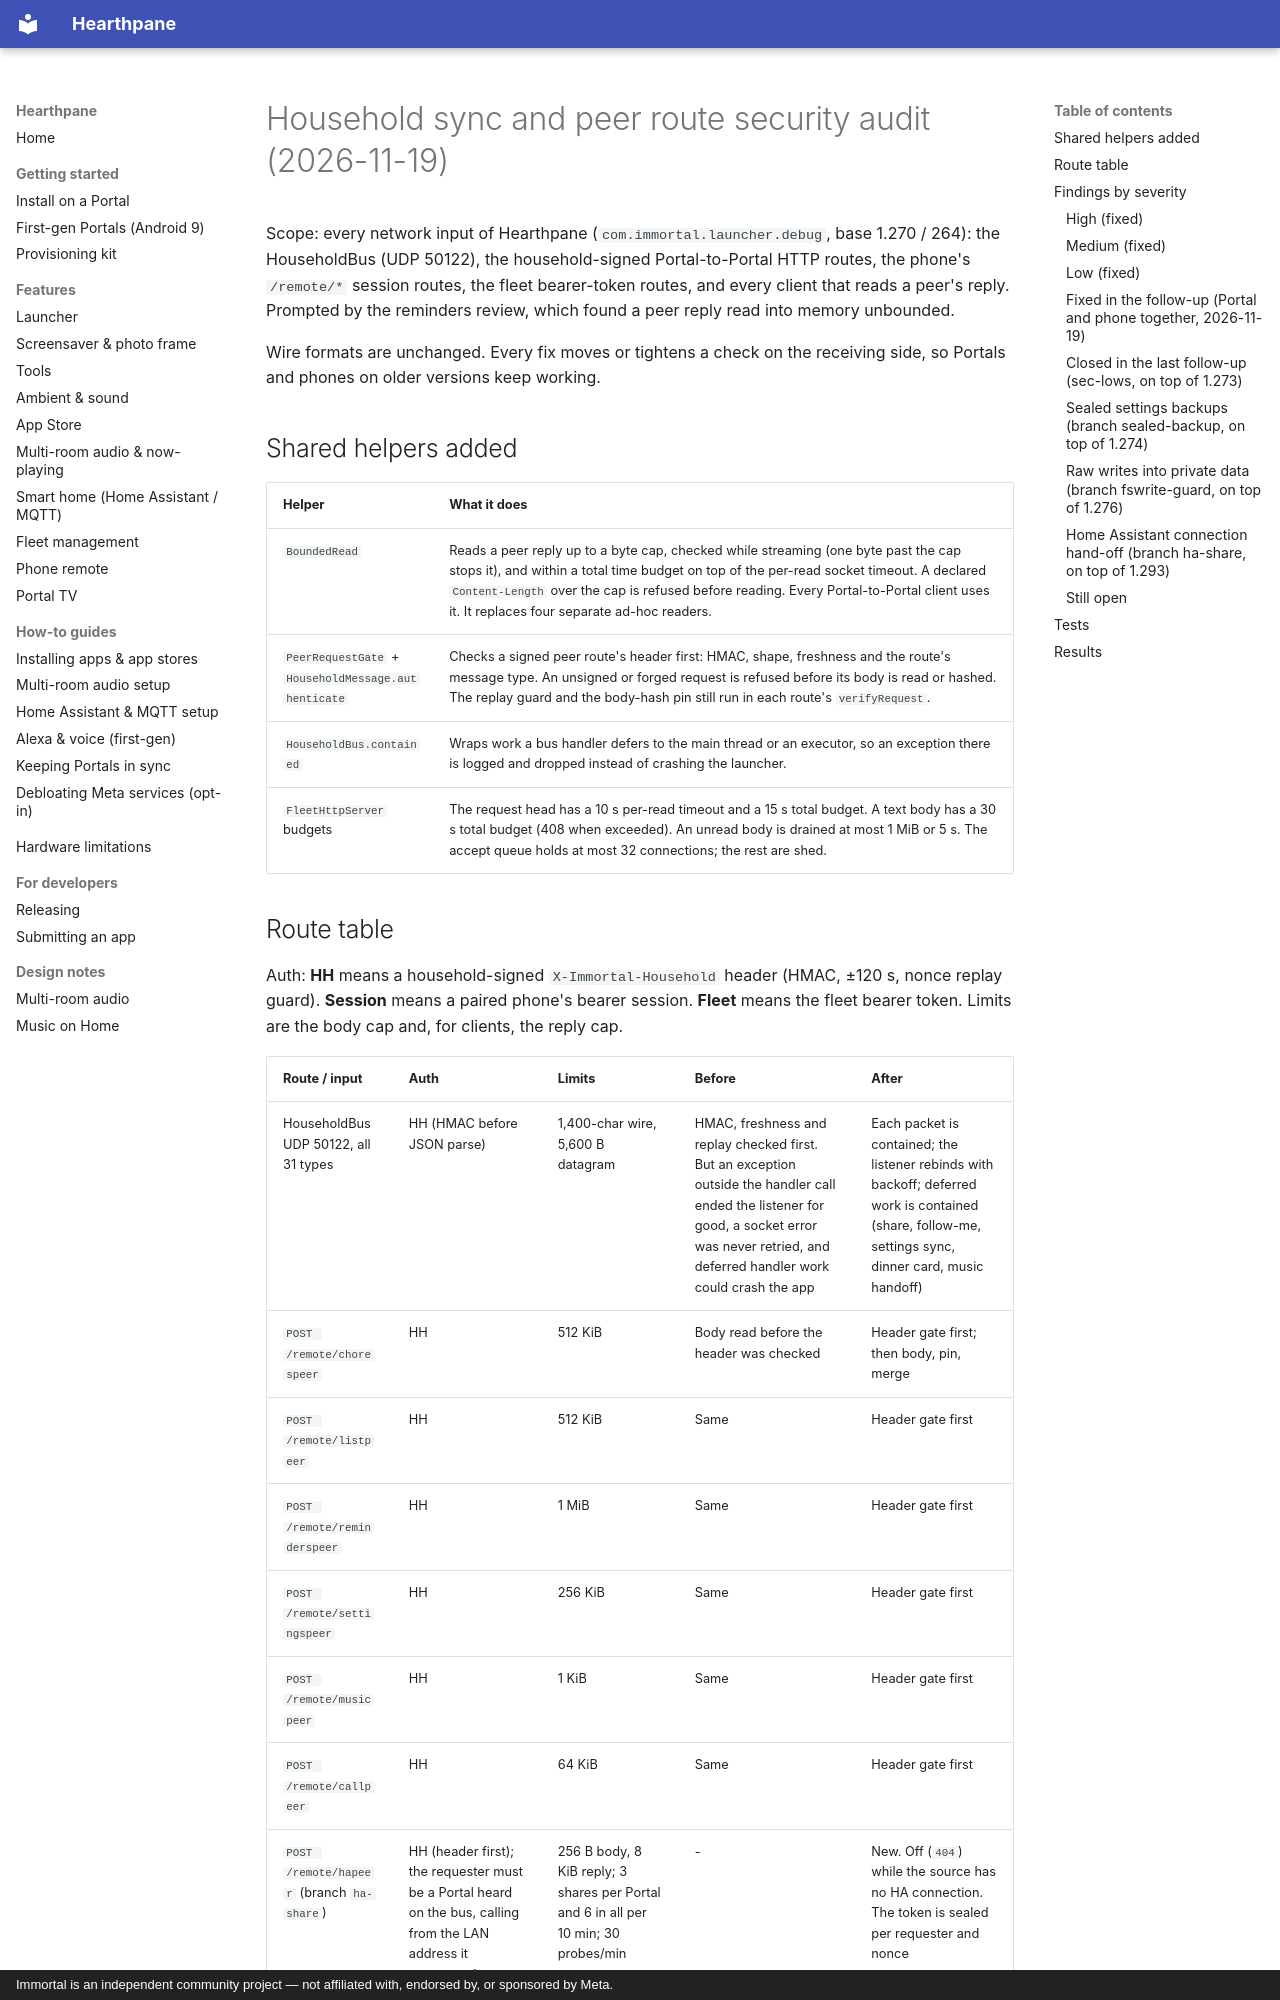

repository: rlchandani/portal-prime · page: security/household-sync-audit-2026-11-19/index.html · generator: mkdocs · copyright: Immortal is an independent community project — not affiliated with, endorsed by, or sponsored by Meta.

# Household sync and peer route security audit (2026-11-19)

Scope: every network input of Hearthpane (`com.immortal.launcher.debug`, base 1.270 / 264):
the HouseholdBus (UDP 50122), the household-signed Portal-to-Portal HTTP routes, the phone's
`/remote/*` session routes, the fleet bearer-token routes, and every client that reads a peer's
reply. Prompted by the reminders review, which found a peer reply read into memory unbounded.

Wire formats are unchanged. Every fix moves or tightens a check on the receiving side, so
Portals and phones on older versions keep working.

## Shared helpers added

| Helper | What it does |
|---|---|
| `BoundedRead` | Reads a peer reply up to a byte cap, checked while streaming (one byte past the cap stops it), and within a total time budget on top of the per-read socket timeout. A declared `Content-Length` over the cap is refused before reading. Every Portal-to-Portal client uses it. It replaces four separate ad-hoc readers. |
| `PeerRequestGate` + `HouseholdMessage.authenticate` | Checks a signed peer route's header first: HMAC, shape, freshness and the route's message type. An unsigned or forged request is refused before its body is read or hashed. The replay guard and the body-hash pin still run in each route's `verifyRequest`. |
| `HouseholdBus.contained` | Wraps work a bus handler defers to the main thread or an executor, so an exception there is logged and dropped instead of crashing the launcher. |
| `FleetHttpServer` budgets | The request head has a 10 s per-read timeout and a 15 s total budget. A text body has a 30 s total budget (408 when exceeded). An unread body is drained at most 1 MiB or 5 s. The accept queue holds at most 32 connections; the rest are shed. |
